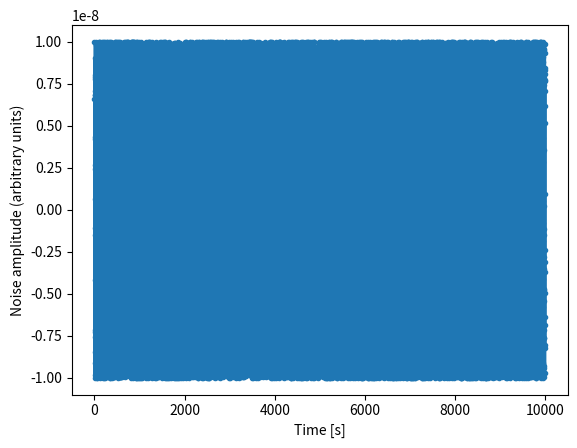
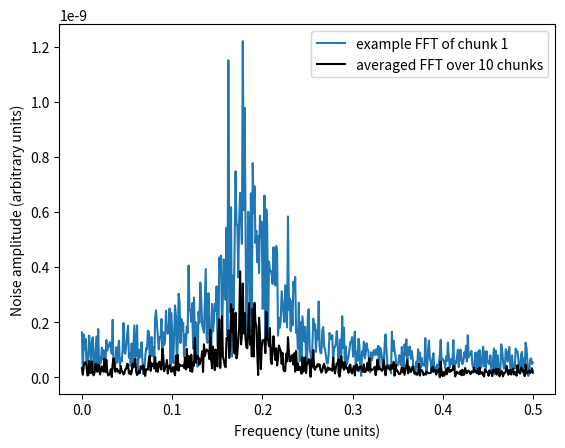

Source code (Python) for these figures, in order:
import numpy as np
import matplotlib.pyplot as plt

############## Parameters #################
# Define the characteristics of the chunks
n_chunks = 10
n = 1000  # how many elements in each chunk should have

# Sampling 1, which corresponds to turn by turn signal
turns = np.arange(n_chunks * n)

# Noise parameters
phi_0 = 1e-8  # amplitude of noise
Delta_psi = 0.18  # the peak of the spectrum

psi_t_list = []
psi_t = 0

# parameters for the width of the noise spectrum, ksi
mean = 0.0  # mean of the distribution
std = 0.08

############## Create the noise signal i.e. fixed list of noise kicks #################
for i in turns:
    psi_t_list.append(psi_t)
    ksi = np.random.normal(mean, std)  # different seed on each turn
    psi_t = psi_t + 2 * np.pi * Delta_psi + 2 * np.pi * ksi

phi_noise = phi_0 * np.cos(psi_t_list)

plt.plot(turns, phi_noise, '.-')
plt.ylabel("Noise amplitude (arbitrary units)")
plt.xlabel("Time [s]")
plt.show()

############## Chunk analysis #################
# chunk the signal using list comprehension
phi_noise_list = list(phi_noise)
my_chunks = [phi_noise_list[i:i + n] for i in range(0, len(phi_noise), n)]

fft_list = []  # keep the fft of each chunk
my_sum = 0
# Noise spectrum
for i in range(n_chunks):
    signal = my_chunks[i]
    my_fft = np.fft.fft(signal)  # type: numpy.array
    my_sum = my_sum + my_fft
    fft_list.append(my_fft)

average_fft = my_sum / n_chunks

'''
We plot only half of the spectrum, because that is the only 
half giving us real information.
'''
T = turns[1] - turns[0]  # sampling interval = 1
f = np.linspace(0, 1 / T, n)  # 1/T = frequency

# Plot the FFT spectrum of each/or selected chunk
plot_all = False
plot_one = True

if plot_all:
    for i in range(n_chunks):
        plt.plot(f[:n // 2], np.abs(fft_list[i])[:n // 2] * 1 / n,
                 label='example FFT of chunk {}'.format(i))  # 1 / N is a normalization factor

if plot_one:
    i = 1
    plt.plot(f[:n // 2], np.abs(fft_list[i])[:n // 2] * 1 / n, label='example FFT of chunk {}'.format(i))

# Plot the averaged FFT
plt.plot(f[:n // 2], np.abs(average_fft)[:n // 2] * 1 / n, color='k',
         label='averaged FFT over {} chunks'.format(n_chunks))

plt.ylabel("Noise amplitude (arbitrary units)")
plt.xlabel("Frequency (tune units)")

plt.legend()

save_fig = True
if save_fig:
    plt.savefig('FFT_{}chunks.png'.format(n_chunks))
plt.show()
plt.close()
